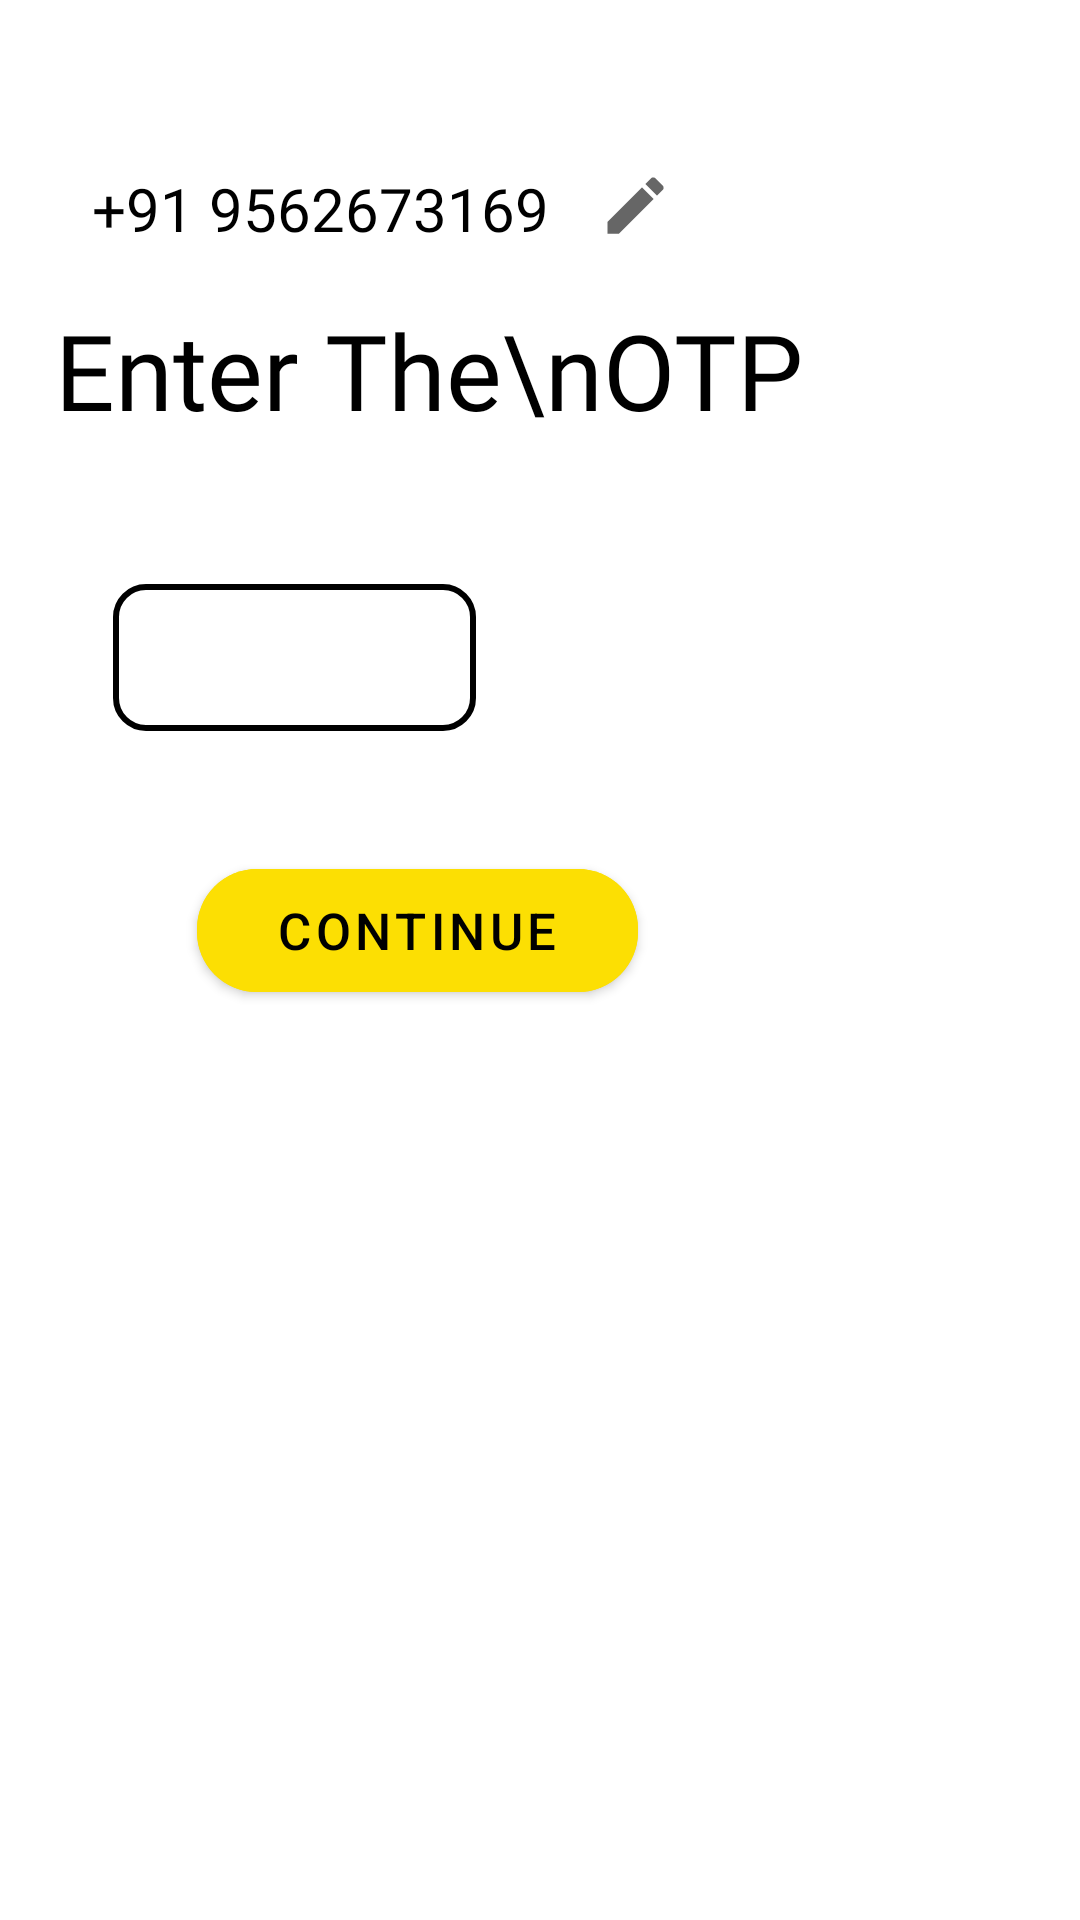

Write the Android layout XML for this screen, with the resource values it uses.
<!-- AndroidManifest.xml: application theme Theme.TechChallenge -->
<!-- res/layout/fragment_otp_verificationragment.xml -->
<?xml version="1.0" encoding="utf-8"?>
<androidx.constraintlayout.widget.ConstraintLayout xmlns:android="http://schemas.android.com/apk/res/android"
    xmlns:app="http://schemas.android.com/apk/res-auto"
    android:layout_width="match_parent"
    android:layout_height="match_parent"
    xmlns:tools="http://schemas.android.com/tools">

    <TextView
        android:id="@+id/textView10"
        android:layout_width="wrap_content"
        android:layout_height="wrap_content"
        android:layout_marginTop="56dp"
        android:fontFamily="@font/gilroysemibold"
        android:text="+91 9562673169"
        android:textColor="@color/black"
        android:textSize="20dp"
        app:layout_constraintEnd_toEndOf="parent"
        app:layout_constraintHorizontal_bias="0.148"
        app:layout_constraintStart_toStartOf="parent"
        app:layout_constraintTop_toTopOf="parent" />

    <TextView
        android:id="@+id/textView11"
        android:layout_width="wrap_content"
        android:layout_height="wrap_content"
        android:layout_marginTop="17dp"
        android:fontFamily="@font/gilroyextrabold"
        android:maxLines="2"
        android:text="Enter The\nOTP"
        android:textColor="@color/black"
        android:textSize="35dp"
        app:layout_constraintEnd_toEndOf="parent"
        app:layout_constraintHorizontal_bias="0.167"
        app:layout_constraintStart_toStartOf="parent"
        app:layout_constraintTop_toBottomOf="@+id/textView10" />

    <EditText
        android:id="@+id/editTextNumber"
        android:layout_width="121dp"
        android:layout_height="49dp"
        android:layout_marginTop="48dp"
        android:textAlignment="center"
        android:background="@drawable/rounded_edittext"
        android:ems="4"
        android:inputType="number"
        app:layout_constraintEnd_toEndOf="parent"
        app:layout_constraintHorizontal_bias="0.158"
        app:layout_constraintStart_toStartOf="parent"
        app:layout_constraintTop_toBottomOf="@+id/textView11" />

    <com.google.android.material.button.MaterialButton
        android:id="@+id/button2"
        android:layout_width="147dp"
        android:layout_height="53dp"
        android:layout_marginTop="40dp"
        android:backgroundTint="@color/yellow"
        app:cornerRadius="20dp"
        android:text="Continue"
        android:textColor="@color/black"
        android:textSize="17dp"
        app:layout_constraintEnd_toEndOf="parent"
        app:layout_constraintHorizontal_bias="0.309"
        app:layout_constraintStart_toStartOf="parent"
        app:layout_constraintTop_toBottomOf="@+id/editTextNumber" />

    <TextView
        android:id="@+id/textView12"
        android:layout_width="wrap_content"
        android:layout_height="wrap_content"
        android:layout_marginStart="39dp"
        android:layout_marginBottom="368dp"
        android:fontFamily="@font/gilroyextrabold"
        android:text=""
        android:textColor="@color/black"
        android:textSize="22dp"
        app:layout_constraintBottom_toBottomOf="parent"
        app:layout_constraintEnd_toEndOf="parent"
        app:layout_constraintHorizontal_bias="0.027"
        app:layout_constraintStart_toEndOf="@+id/button2" />

    <ImageView
        android:id="@+id/imageView"
        android:layout_width="56dp"
        android:layout_height="25dp"
        android:layout_marginTop="56dp"
        app:layout_constraintEnd_toEndOf="parent"
        app:layout_constraintHorizontal_bias="0.005"
        app:layout_constraintStart_toEndOf="@+id/textView10"
        app:layout_constraintTop_toTopOf="parent"
        app:srcCompat="@drawable/ic_baseline_edit_24" />

    <com.google.android.material.progressindicator.CircularProgressIndicator
        android:id="@+id/progress"
        android:layout_width="wrap_content"
        android:layout_height="wrap_content"
        android:indeterminate="true"
        android:visibility="gone"
        app:layout_constraintBottom_toBottomOf="parent"
        app:layout_constraintEnd_toEndOf="parent"
        app:layout_constraintStart_toStartOf="parent"
        app:layout_constraintTop_toTopOf="parent"
        tools:visibility="visible" />

</androidx.constraintlayout.widget.ConstraintLayout>
<!-- resources referenced by this layout -->
<resources>
  <color name="black">#FF000000</color>
  <color name="yellow">#FCDF03</color>
  <!-- drawable ic_baseline_edit_24 (drawable) -->
  <vector android:height="8dp" android:tint="?attr/colorControlNormal"
      android:viewportHeight="24" android:viewportWidth="24"
      android:width="8dp" xmlns:android="http://schemas.android.com/apk/res/android">
      <path android:fillColor="@android:color/white" android:pathData="M3,17.25V21h3.75L17.81,9.94l-3.75,-3.75L3,17.25zM20.71,7.04c0.39,-0.39 0.39,-1.02 0,-1.41l-2.34,-2.34c-0.39,-0.39 -1.02,-0.39 -1.41,0l-1.83,1.83 3.75,3.75 1.83,-1.83z"/>
  </vector>
  <!-- drawable rounded_edittext (drawable) -->
  <?xml version="1.0" encoding="utf-8"?>
  <shape
      xmlns:android="http://schemas.android.com/apk/res/android"
      android:shape="rectangle">
      <solid
          android:color="@color/white"/>
  
      <corners
          android:bottomRightRadius="10dp"
          android:bottomLeftRadius="10dp"
          android:topLeftRadius="10dp"
          android:topRightRadius="10dp"/>
      <stroke
          android:color="@color/black"
          android:width="2dp"/>
  </shape>
  <style name="Theme.TechChallenge" parent="Theme.MaterialComponents.Light.DarkActionBar">
          
          <item name="colorPrimary">@color/purple_500</item>
          <item name="colorPrimaryVariant">@color/purple_700</item>
          <item name="colorOnPrimary">@color/white</item>
          
          <item name="colorSecondary">@color/teal_200</item>
          <item name="colorSecondaryVariant">@color/teal_700</item>
          <item name="colorOnSecondary">@color/black</item>
          
          <item name="android:statusBarColor" tools:targetApi="l">?attr/colorPrimaryVariant</item>
          
      </style>
  <color name="white">#FFFFFFFF</color>
  <color name="purple_500">#FF6200EE</color>
  <color name="purple_700">#FF3700B3</color>
  <color name="teal_200">#FF03DAC5</color>
  <color name="teal_700">#FF018786</color>
</resources>
